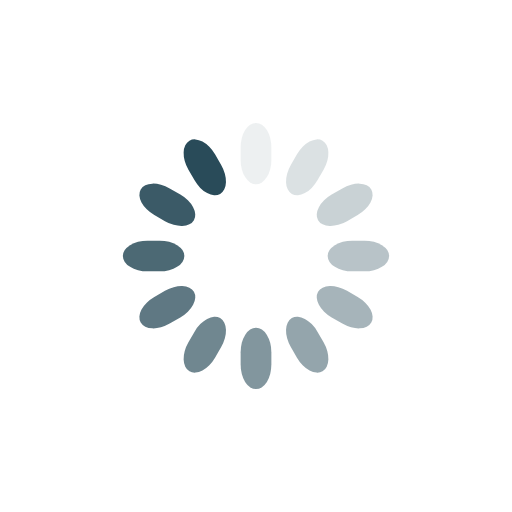
t = 0.00 s
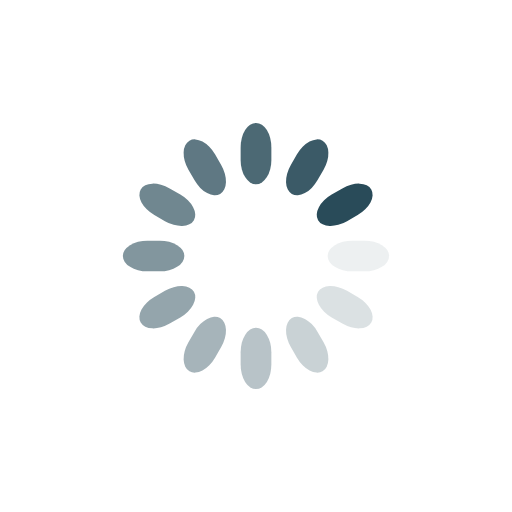
t = 0.25 s
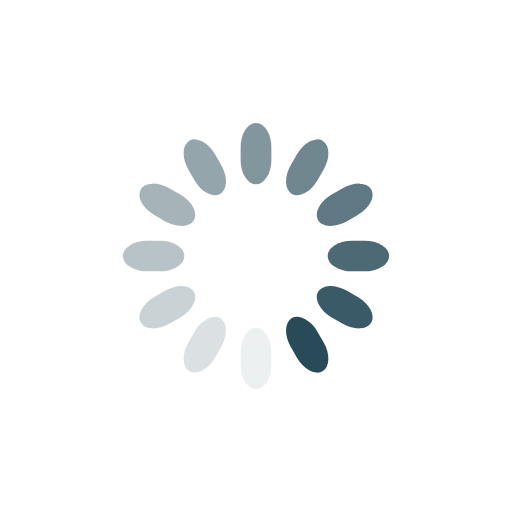
t = 0.50 s
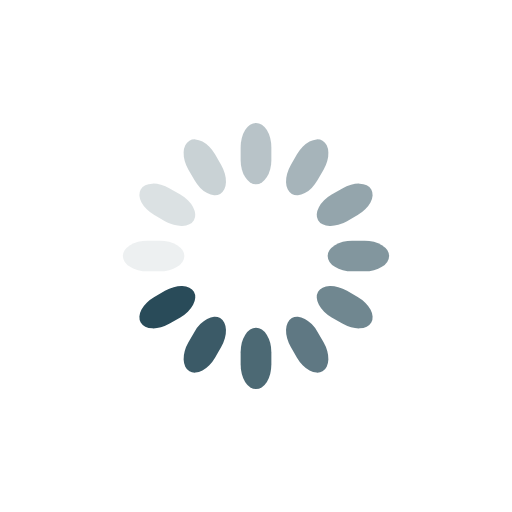
t = 0.75 s

The animated SVG that drew these frames (rendered in a browser with its animation timeline set to each time). Animation: 12 SMIL elements (animate=12); one cycle of 1.00 s, repeats indefinitely.

<svg class="lds-spinner" width="200px" height="200px" xmlns="http://www.w3.org/2000/svg"
     xmlns:xlink="http://www.w3.org/1999/xlink" viewBox="0 0 100 100" preserveAspectRatio="xMidYMid">
    <g transform="rotate(0 50 50)">
        <rect x="47" y="24" rx="9.4" ry="4.8" width="6" height="12" fill="#294b59">
            <animate attributeName="opacity" values="1;0" times="0;1" dur="1s" begin="-0.9166666666666666s"
                     repeatCount="indefinite"></animate>
        </rect>
    </g>
    <g transform="rotate(30 50 50)">
        <rect x="47" y="24" rx="9.4" ry="4.8" width="6" height="12" fill="#294b59">
            <animate attributeName="opacity" values="1;0" times="0;1" dur="1s" begin="-0.8333333333333334s"
                     repeatCount="indefinite"></animate>
        </rect>
    </g>
    <g transform="rotate(60 50 50)">
        <rect x="47" y="24" rx="9.4" ry="4.8" width="6" height="12" fill="#294b59">
            <animate attributeName="opacity" values="1;0" times="0;1" dur="1s" begin="-0.75s"
                     repeatCount="indefinite"></animate>
        </rect>
    </g>
    <g transform="rotate(90 50 50)">
        <rect x="47" y="24" rx="9.4" ry="4.8" width="6" height="12" fill="#294b59">
            <animate attributeName="opacity" values="1;0" times="0;1" dur="1s" begin="-0.6666666666666666s"
                     repeatCount="indefinite"></animate>
        </rect>
    </g>
    <g transform="rotate(120 50 50)">
        <rect x="47" y="24" rx="9.4" ry="4.8" width="6" height="12" fill="#294b59">
            <animate attributeName="opacity" values="1;0" times="0;1" dur="1s" begin="-0.5833333333333334s"
                     repeatCount="indefinite"></animate>
        </rect>
    </g>
    <g transform="rotate(150 50 50)">
        <rect x="47" y="24" rx="9.4" ry="4.8" width="6" height="12" fill="#294b59">
            <animate attributeName="opacity" values="1;0" times="0;1" dur="1s" begin="-0.5s"
                     repeatCount="indefinite"></animate>
        </rect>
    </g>
    <g transform="rotate(180 50 50)">
        <rect x="47" y="24" rx="9.4" ry="4.8" width="6" height="12" fill="#294b59">
            <animate attributeName="opacity" values="1;0" times="0;1" dur="1s" begin="-0.4166666666666667s"
                     repeatCount="indefinite"></animate>
        </rect>
    </g>
    <g transform="rotate(210 50 50)">
        <rect x="47" y="24" rx="9.4" ry="4.8" width="6" height="12" fill="#294b59">
            <animate attributeName="opacity" values="1;0" times="0;1" dur="1s" begin="-0.3333333333333333s"
                     repeatCount="indefinite"></animate>
        </rect>
    </g>
    <g transform="rotate(240 50 50)">
        <rect x="47" y="24" rx="9.4" ry="4.8" width="6" height="12" fill="#294b59">
            <animate attributeName="opacity" values="1;0" times="0;1" dur="1s" begin="-0.25s"
                     repeatCount="indefinite"></animate>
        </rect>
    </g>
    <g transform="rotate(270 50 50)">
        <rect x="47" y="24" rx="9.4" ry="4.8" width="6" height="12" fill="#294b59">
            <animate attributeName="opacity" values="1;0" times="0;1" dur="1s" begin="-0.16666666666666666s"
                     repeatCount="indefinite"></animate>
        </rect>
    </g>
    <g transform="rotate(300 50 50)">
        <rect x="47" y="24" rx="9.4" ry="4.8" width="6" height="12" fill="#294b59">
            <animate attributeName="opacity" values="1;0" times="0;1" dur="1s" begin="-0.08333333333333333s"
                     repeatCount="indefinite"></animate>
        </rect>
    </g>
    <g transform="rotate(330 50 50)">
        <rect x="47" y="24" rx="9.4" ry="4.8" width="6" height="12" fill="#294b59">
            <animate attributeName="opacity" values="1;0" times="0;1" dur="1s" begin="0s"
                     repeatCount="indefinite"></animate>
        </rect>
    </g>
</svg>
